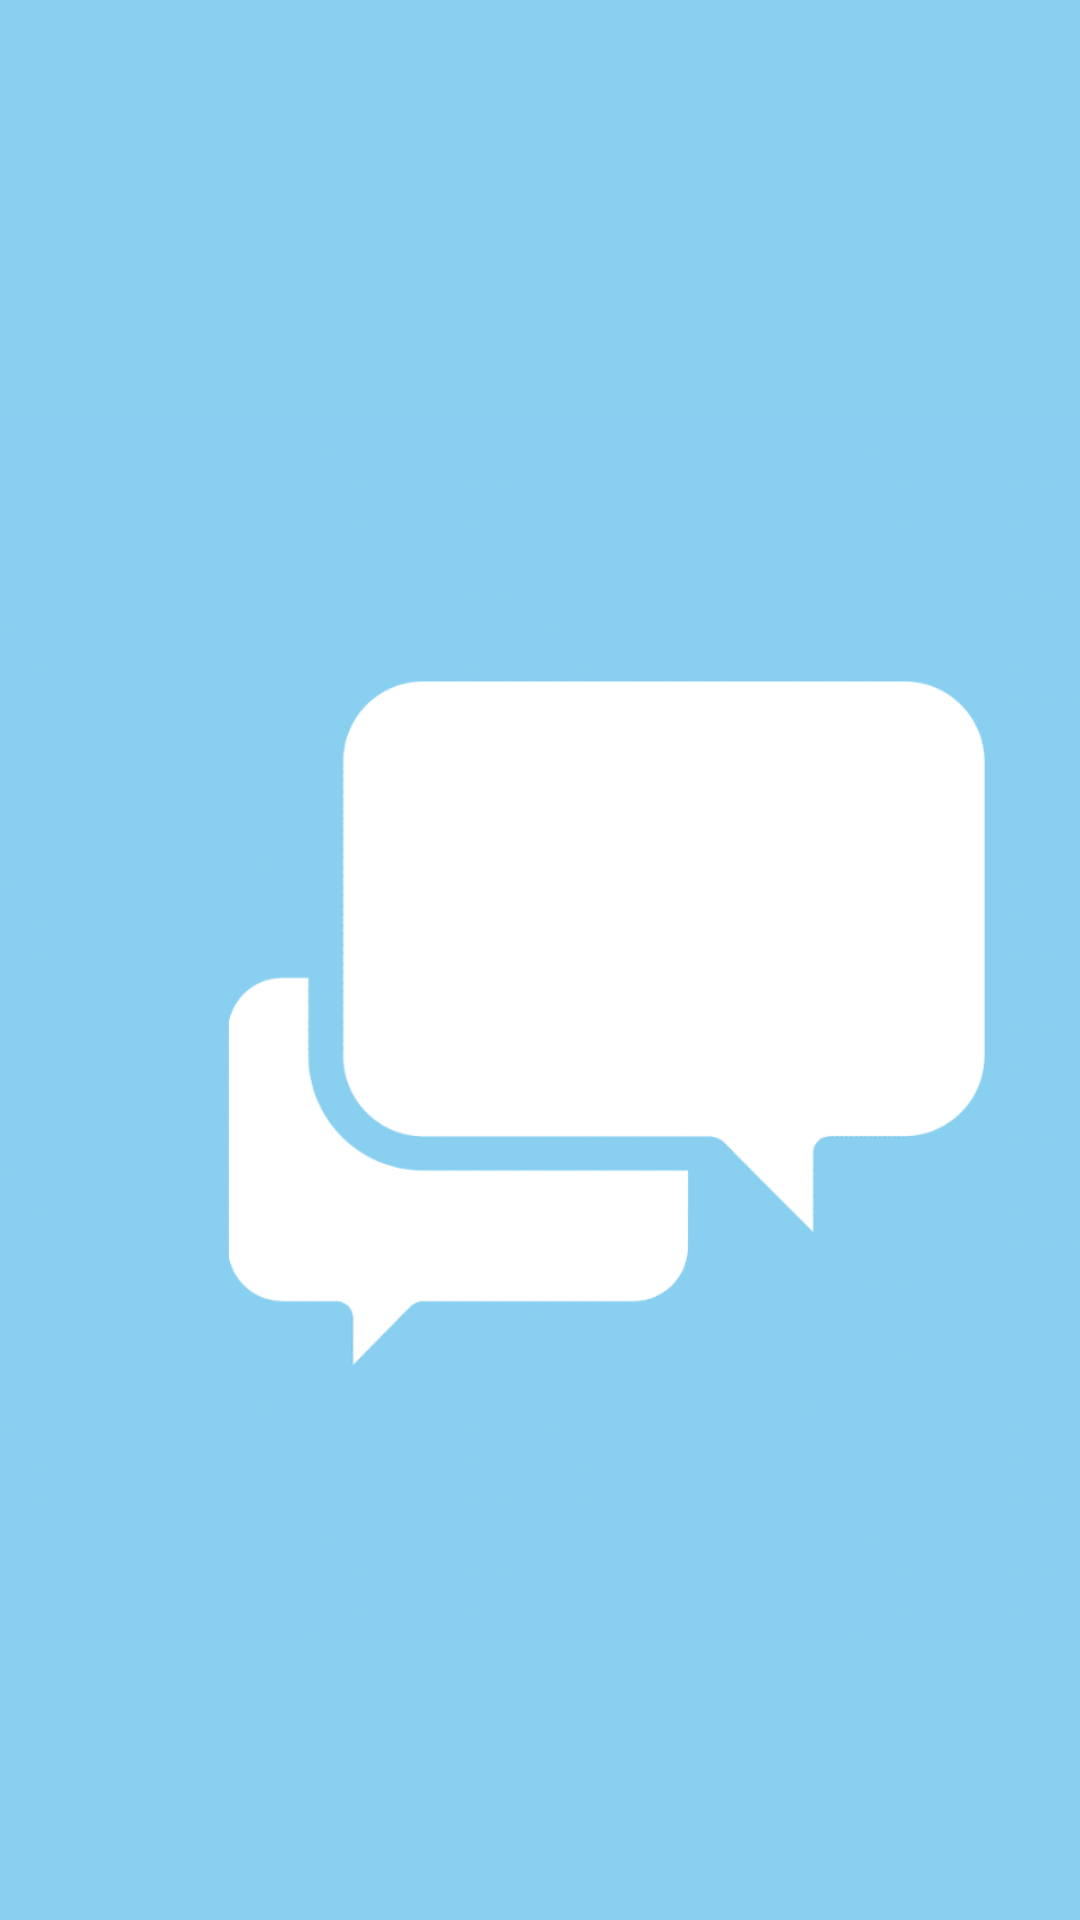

This screen was rendered from an Android layout file. Write that file and the resources it references.
<!-- AndroidManifest.xml: application theme Theme.Testwe -->
<!-- res/layout/activity_main.xml -->
<?xml version="1.0" encoding="utf-8"?>
<androidx.constraintlayout.widget.ConstraintLayout xmlns:android="http://schemas.android.com/apk/res/android"
    xmlns:app="http://schemas.android.com/apk/res-auto"
    xmlns:tools="http://schemas.android.com/tools"
    android:layout_width="match_parent"
    android:layout_height="match_parent"
    android:background="#89cff0"
    tools:context=".MainActivity">

    <ImageView
        android:id="@+id/imageView"
        android:layout_width="408dp"
        android:layout_height="684dp"
        app:srcCompat="@drawable/chatapplogo"
        tools:layout_editor_absoluteX="6dp"
        tools:layout_editor_absoluteY="43dp"
        tools:ignore="MissingConstraints" />

</androidx.constraintlayout.widget.ConstraintLayout>
<!-- resources referenced by this layout -->
<resources>
  <!-- drawable chatapplogo: png bitmap (drawable-v24, 92216 bytes) -->
  <style name="Theme.Testwe" parent="Theme.MaterialComponents.DayNight.NoActionBar">
          
          <item name="colorPrimary">@color/purple_500</item>
          <item name="colorPrimaryVariant">@color/purple_700</item>
          <item name="colorOnPrimary">@color/white</item>
          
          <item name="colorSecondary">@color/teal_200</item>
          <item name="colorSecondaryVariant">@color/teal_700</item>
          <item name="colorOnSecondary">@color/black</item>
          
          <item name="android:statusBarColor" tools:targetApi="l">?attr/colorPrimaryVariant</item>
          
      </style>
  <color name="purple_500">#FF6200EE</color>
  <color name="purple_700">#FF3700B3</color>
  <color name="white">#FFFFFFFF</color>
  <color name="teal_200">#FF03DAC5</color>
  <color name="teal_700">#FF018786</color>
  <color name="black">#FF000000</color>
</resources>
